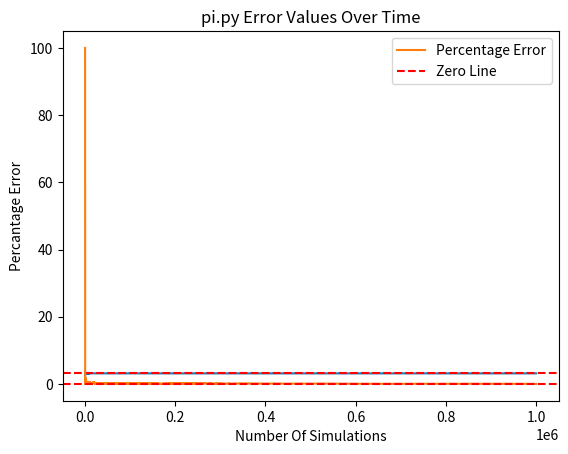

Here is the Python script that generated this plot:
# Calculation Of Pie :AAG
## Tribute For Pie Day 14th March 
### Yeah Monte Carlo Algo For Approximating Area 

from random import random,_pi
import matplotlib.pyplot as plt 

center = radius = 0.5

def check_inside(x,y):
    d = ((x-center)**2 + (y-center)**2)**0.5
    return d<=radius

simulation = 1000000
inside = outside = 0

n_points,pie_points,error_points=[],[],[]

print('*** Simulation Started ***')
for i in range(1,simulation+1):
    x,y = random(), random()
    if check_inside(x,y): inside +=1
    #### For Viz ####
    n_points.append(i)
    pie_points.append((inside/i)*4)
    error_points.append(abs(_pi-(inside/i)*4)/_pi *100)
    ### ###
print('*** Simulation Finished ***')

pie = (inside/simulation)*4
print('Value of Pie:',pie)
print('Error is:', abs(_pi-pie)/_pi *100 )

## All About Visualization
plt.title('pi.py Approxing pie with Monte Carlo Simulation')
plt.xlabel('Number Of Simulations')
plt.ylabel('Calculated Pie')
p1 = plt.plot(n_points, pie_points)
p2 = plt.axhline(y=_pi, color='r', linestyle='--')
plt.legend((p1[0], p2),('Calculated Pie', 'Actual Pie'))
plt.show()

plt.title('pi.py Error Values Over Time')
plt.xlabel('Number Of Simulations')
plt.ylabel('Percantage Error')
p1 = plt.plot(n_points, error_points)
p2 = plt.axhline(y=0, color='r', linestyle='--')
plt.legend((p1[0], p2),('Percentage Error', 'Zero Line'))
plt.show()

''' Output
*** Simulation Started ***
*** Simulation Finished ***
Value of Pie: 3.141964
Error is: 0.011820323356777651
'''
